Run: headless pygame with SDL's dummy video driver; simulated clock (each Clock.tick advances the game by its frame time, no real sleeping); random seed 0; keys injected as events and as key.get_pressed() state; no mouse input.
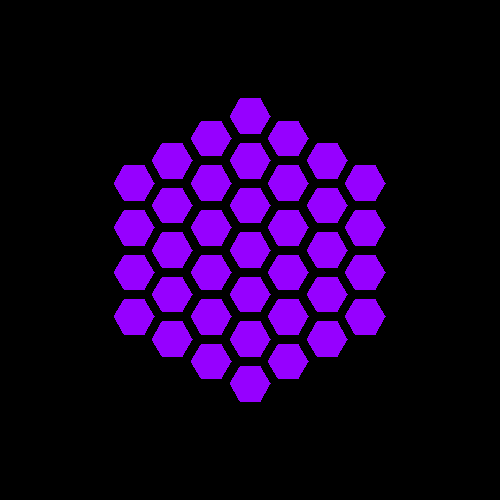
Frame 1 of 4 · flips 1–60 · no input
Frame 2 of 4 · flips 61–180 · tapped SPACE, RETURN · held RIGHT (→), D · screen unchanged from frame 1, image omitted
Frame 3 of 4 · flips 181–300 · held DOWN (↓), S · screen unchanged from frame 2, image omitted
Frame 4 of 4 · flips 301–420 · held LEFT (←), A, UP (↑), W · screen unchanged from frame 3, image omitted

The pygame program that drew these frames:

import math
import pygame
pygame.init()

def hexagon(q, r, s, a, offset):
    a = a + offset / math.sqrt(3)
    xcord = (a * 1 / 2) * q + a * q
    ycord = s * (math.sqrt(3) * a) / 2 - r * (math.sqrt(3) * a) / 2
    return xcord, ycord

sizeX = 500
sizeY = 500

def topleftPosition(x, y):
    xpos = x + sizeX / 2
    ypos = y + sizeY / 2
    return xpos, ypos

def vertices(x, y):
    v1 = [x - (a / 2), y + (a * math.sqrt(3) / 2)]
    v2 = [x + (a / 2), y + (a * math.sqrt(3) / 2)]
    v3 = [x + a, y]
    v4 = [x + (a / 2), y - (a * math.sqrt(3) / 2)]
    v5 = [x - (a / 2), y - (a * math.sqrt(3) / 2)]
    v6 = [x - a, y]
    return v1, v2, v3, v4, v5, v6

# Set up the drawing window
screen = pygame.display.set_mode([500, 500])

# Run until the user asks to quit
running = True
while running:

    # Did the user click the window close button?
    for event in pygame.event.get():
        if event.type == pygame.QUIT:
            running = False

    # Fill the background with white
    screen.fill((0, 0, 0))
    a = 20
    offset = 10
    radius = 3

    # Dla q i r w promieniu rysuj
    for q in range(-radius, radius + 1):
        for r in range(-radius, radius + 1):
            s = -q - r
            # Rysuj tylko w zakresie promienia
            if abs(q) + abs(r) + abs(s) <= radius * 2:
                hexcenter = hexagon(q, r, s, a, offset)
                topleftpos = topleftPosition(hexcenter[0], hexcenter[1])
                verticesList = vertices(topleftpos[0], topleftpos[1])
                pygame.draw.polygon(screen, (150, 0, 255), verticesList)

    # Flip the display
    pygame.display.flip()

# Done! Time to quit.
pygame.quit()
